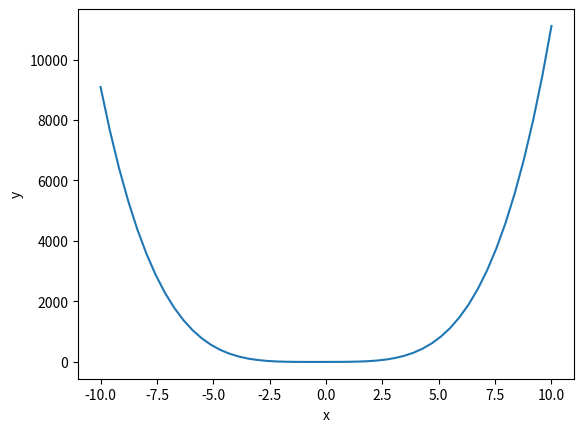

Python code for this plot:
import numpy as np
import matplotlib.pyplot as plt
x = np. linspace(-10,10)
y = x**4 +x**3 +x**2 +x +1
plt.plot(x,y)
plt.xlabel('x')
plt.ylabel('y')
plt.show()